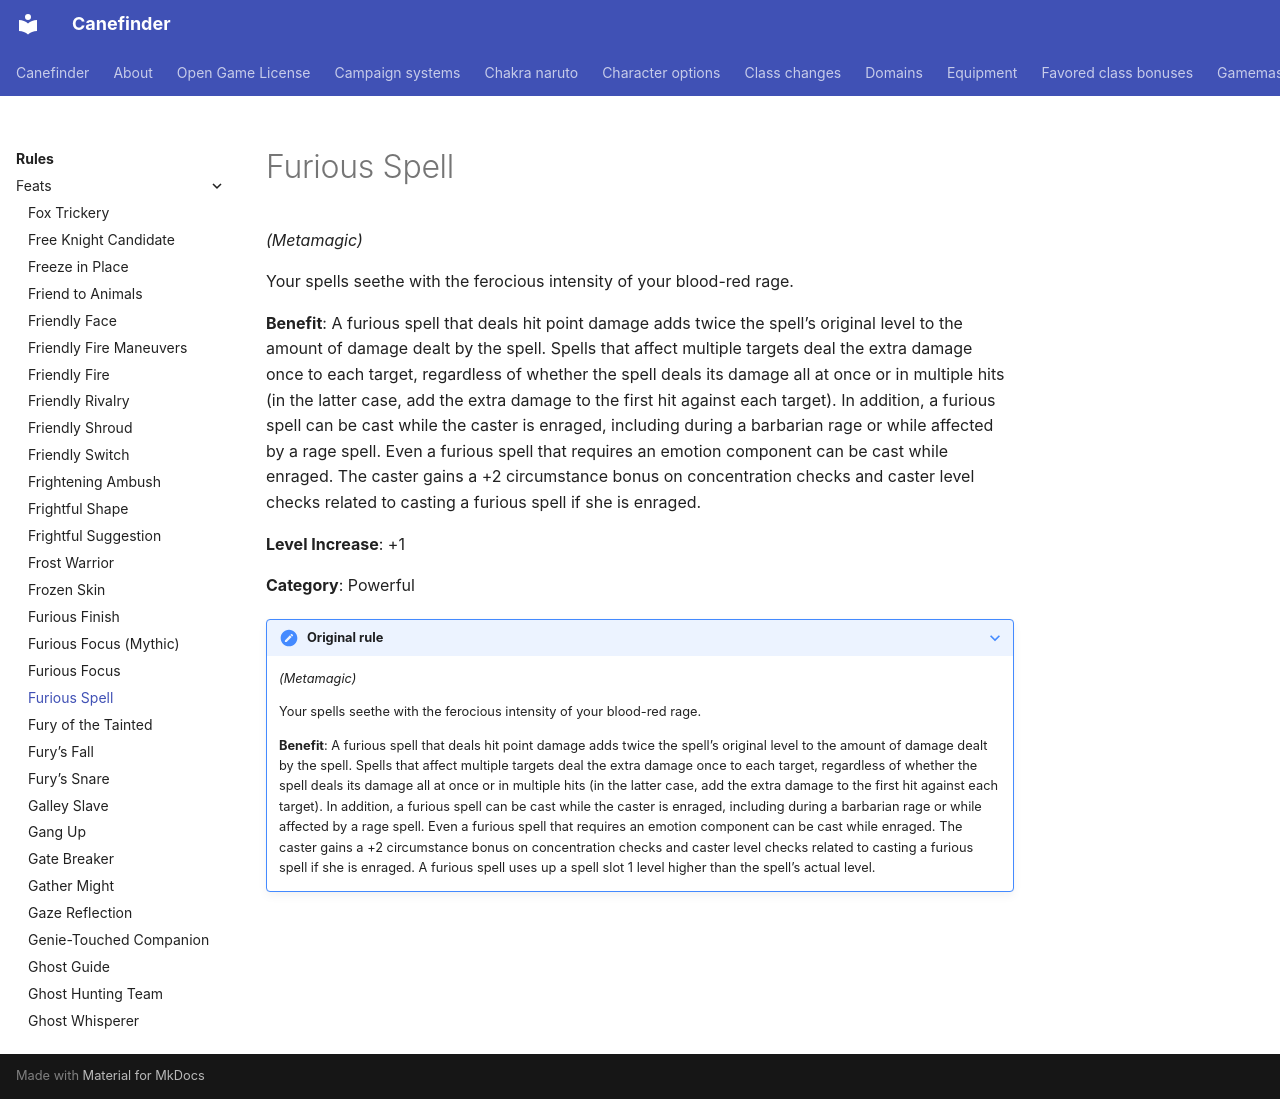

repository: canefinderhouserules/Canefinderhouserules · page: rules/feats/furious-spell/index.html · generator: mkdocs

# Furious Spell

*(Metamagic)*

Your spells seethe with the ferocious intensity of your blood-red rage.

**Benefit**: A furious spell that deals hit point damage adds twice the spell’s original level to the amount of damage dealt by the spell. Spells that affect multiple targets deal the extra damage once to each target, regardless of whether the spell deals its damage all at once or in multiple hits (in the latter case, add the extra damage to the first hit against each target). In addition, a furious spell can be cast while the caster is enraged, including during a barbarian rage or while affected by a rage spell. Even a furious spell that requires an emotion component can be cast while enraged. The caster gains a +2 circumstance bonus on concentration checks and caster level checks related to casting a furious spell if she is enraged.

**Level Increase**: +1

**Category**: Powerful

??? note "Original rule"

    *(Metamagic)*

    Your spells seethe with the ferocious intensity of your blood-red rage.

    **Benefit**: A furious spell that deals hit point damage adds twice the spell’s original level to the amount of damage dealt by the spell. Spells that affect multiple targets deal the extra damage once to each target, regardless of whether the spell deals its damage all at once or in multiple hits (in the latter case, add the extra damage to the first hit against each target). In addition, a furious spell can be cast while the caster is enraged, including during a barbarian rage or while affected by a rage spell. Even a furious spell that requires an emotion component can be cast while enraged. The caster gains a +2 circumstance bonus on concentration checks and caster level checks related to casting a furious spell if she is enraged. A furious spell uses up a spell slot 1 level higher than the spell’s actual level.
